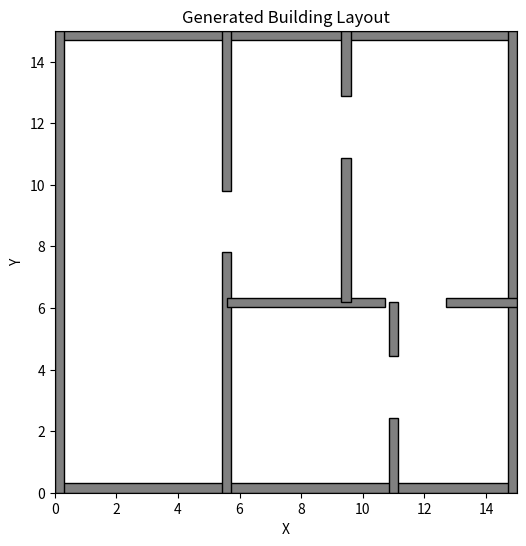

Python code for this plot:
import random
import matplotlib.patches as patches

def generate_building_layout(width, height, min_room_size=3, wall_thickness=0.3):
    """
    Generate a building layout using Binary Space Partitioning.
    Returns a list of wall specifications (each a dict with x, y, width and height).
    """
    # Define real-world scale for internal features
    scale_factor = 1.0  # 1 unit = 1 meter

    # Convert internal dimensions to real-world scale
    min_room_size *= scale_factor
    wall_thickness *= scale_factor
    door_width = 1 * scale_factor

    walls = []
    
    # Add outer walls (fixed dimensions)
    walls.append({
        "x": width / 2,
        "y": wall_thickness / 2,
        "width": width,
        "height": wall_thickness
    })
    walls.append({
        "x": width / 2,
        "y": height - wall_thickness / 2,
        "width": width,
        "height": wall_thickness
    })
    walls.append({
        "x": wall_thickness / 2,
        "y": height / 2,
        "width": wall_thickness,
        "height": height
    })
    walls.append({
        "x": width - wall_thickness / 2,
        "y": height / 2,
        "width": wall_thickness,
        "height": height
    })
    
    def partition(x, y, w, h):
        """
        Recursively partition the area and add inner walls with door gaps.
        """
        if w < 2 * min_room_size or h < 2 * min_room_size:
            return
        
        if w >= h:
            orientation = "vertical"
        else:
            orientation = "horizontal"
            
        if orientation == "vertical":
            split_x = random.uniform(x + min_room_size, x + w - min_room_size)
            door_y = random.uniform(y + h * 0.3, y + h * 0.7)
            
            # Ensure segments overlap at the door
            segment_height = door_y - y - door_width
            if segment_height > 0:
                walls.append({
                    "x": split_x,
                    "y": y + segment_height / 2,
                    "width": wall_thickness,
                    "height": segment_height
                })
            segment_height = (y + h) - door_y - door_width
            if segment_height > 0:
                walls.append({
                    "x": split_x,
                    "y": door_y + door_width + segment_height / 2,
                    "width": wall_thickness,
                    "height": segment_height
                })
            
            partition(x, y, split_x - x, h)
            partition(split_x, y, x + w - split_x, h)
        
        else:
            split_y = random.uniform(y + min_room_size, y + h - min_room_size)
            door_x = random.uniform(x + w * 0.3, x + w * 0.7)
            
            # Ensure segments overlap at the door
            segment_width = door_x - x - door_width
            if segment_width > 0:
                walls.append({
                    "x": x + segment_width / 2,
                    "y": split_y,
                    "width": segment_width,
                    "height": wall_thickness
                })
            segment_width = (x + w) - door_x - door_width
            if segment_width > 0:
                walls.append({
                    "x": door_x + door_width + segment_width / 2,
                    "y": split_y,
                    "width": segment_width,
                    "height": wall_thickness
                })
            
            partition(x, y, w, split_y - y)
            partition(x, split_y, w, y + h - split_y)
    
    partition(0, 0, width, height)
    return walls

def draw_walls(ax, walls):
    for wall in walls:
        lower_left = (wall['x'] - wall['width'] / 2, wall['y'] - wall['height'] / 2)
        rect = patches.Rectangle(lower_left, wall['width'], wall['height'],
                                 edgecolor='black', facecolor='gray')
        ax.add_patch(rect)

if __name__ == "__main__":
    import matplotlib.pyplot as plt

    # Set parameters for the building layout
    width = 15
    height = 15
    min_room_size = 3
    wall_thickness = 0.3

    # Generate the building layout
    layout = generate_building_layout(width, height, min_room_size, wall_thickness)

    # Set up the plot
    fig, ax = plt.subplots(figsize=(6, 6))
    ax.set_xlim(0, width)
    ax.set_ylim(0, height)
    ax.set_aspect('equal')

    # Draw each wall as a rectangle
    draw_walls(ax, layout)

    plt.title("Generated Building Layout")
    plt.xlabel("X")
    plt.ylabel("Y")
    plt.show() 
